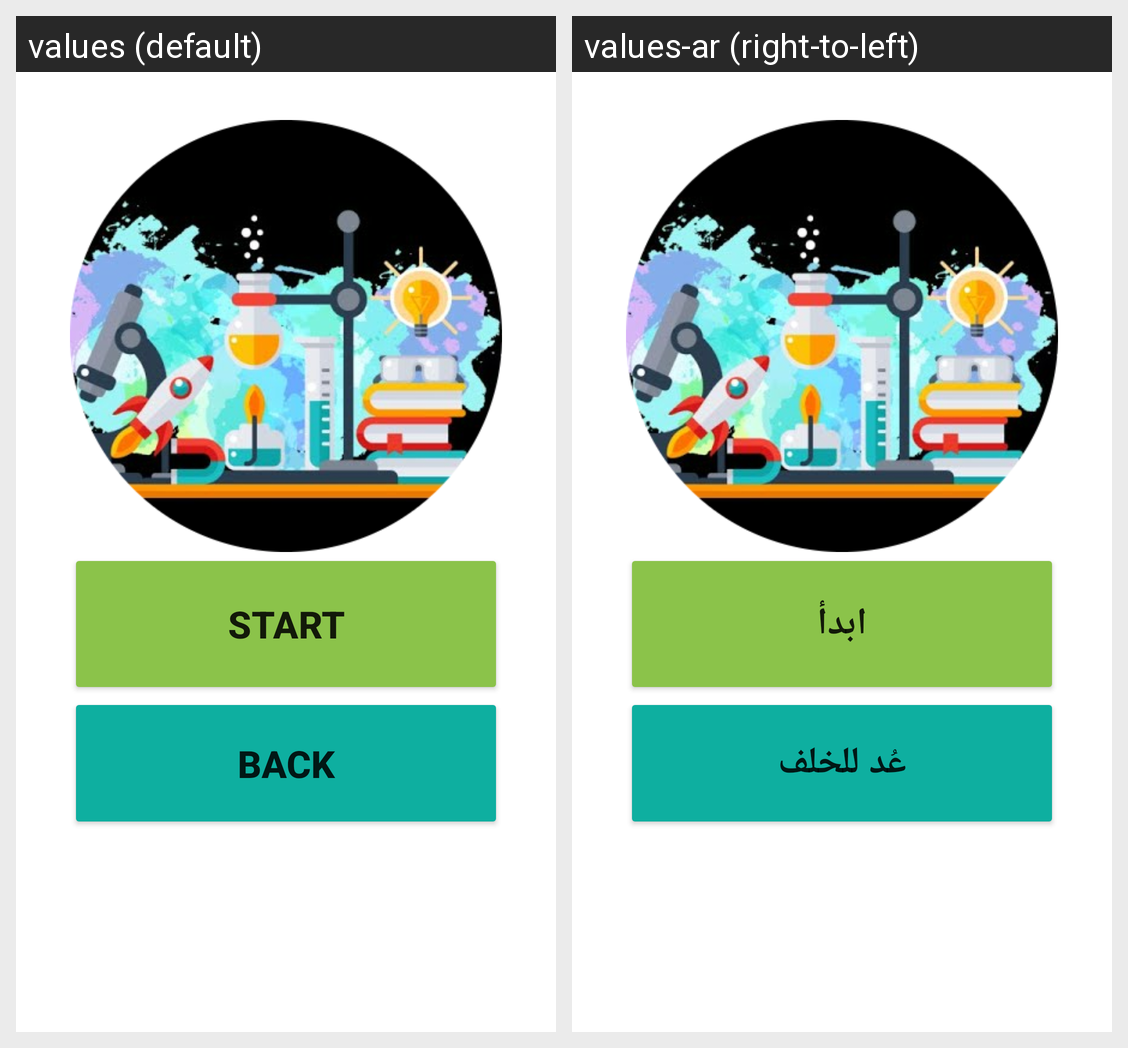

This grid shows one Android layout under two languages. Give, for every string resource on the screen, its name, the default text and each shown locale's text.
Android screen res/layout/fragment_sciences.xml rendered under 2 locales, left to right: values (default), values-ar (right-to-left). Device: Nexus 5 (rendered at 1080×1920; each locale shown at half size, 540×960, under a caption strip naming it); theme Theme.DecisionGame.
Strings drawn on this screen, with the default value and each locale's value (text and hints the layout hard-codes, and strings that could not be matched under every locale, appear in the picture but are not listed):

start
  values: Start
  values-ar: ابدأ

back
  values: Back
  values-ar: عُد للخلف
